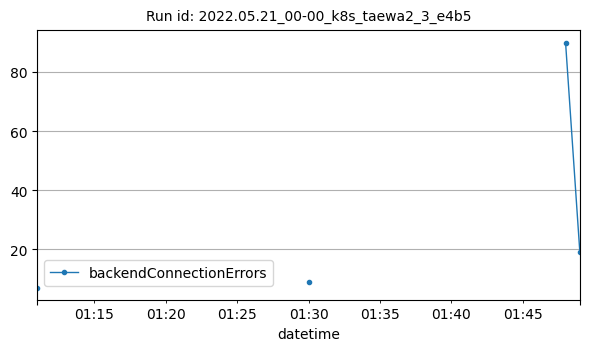

Values plotted in this chart, from the file beside it:
datetime, backendConnectionErrors
2022-05-21T01:11:00Z, 7
2022-05-21T01:30:00Z, 9
2022-05-21T01:48:00Z, 90
2022-05-21T01:49:00Z, 19
